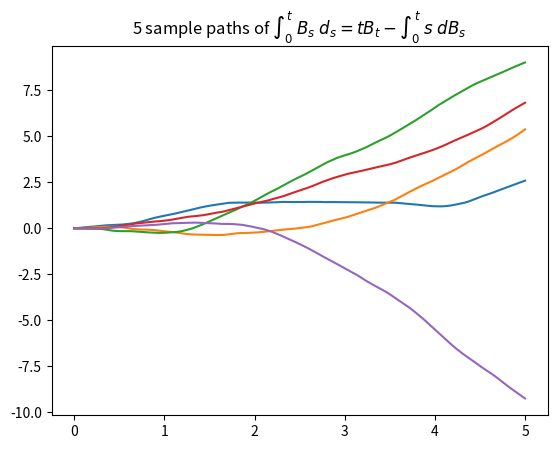

The matplotlib source for this figure:
# Calculate the Riemann integral of Brownian Motion

import numpy as np
import matplotlib.pyplot as plt

# specify interval 
a = 0
b = 5

# specify partition number and size
n = 5000
delta = (b - a) / n

# partition (a,b)
part = np.linspace(a, b, n+1)

# how many paths 
pamt = 5

# brownian motion 
B = np.zeros((pamt, n + 1))
for i in range(pamt):
    dB = np.sqrt((b - a) / n) * np.random.normal(0, 1, size=n)
    B[i,1:] = np.cumsum(dB)

# calculate the riemann sums
I_t = np.zeros((pamt, n + 1))
for i in range(pamt):
    I_t[i,:] = delta * np.cumsum(B[i,:])

# plot
for i in range(pamt):
    plt.plot(part, I_t[i,:])
plt.title('{} sample paths of $\int_0^t\; B_s \; d_s = t  B_t - \int_0^t \; s \; dB_s$'.format(pamt))
plt.show()
